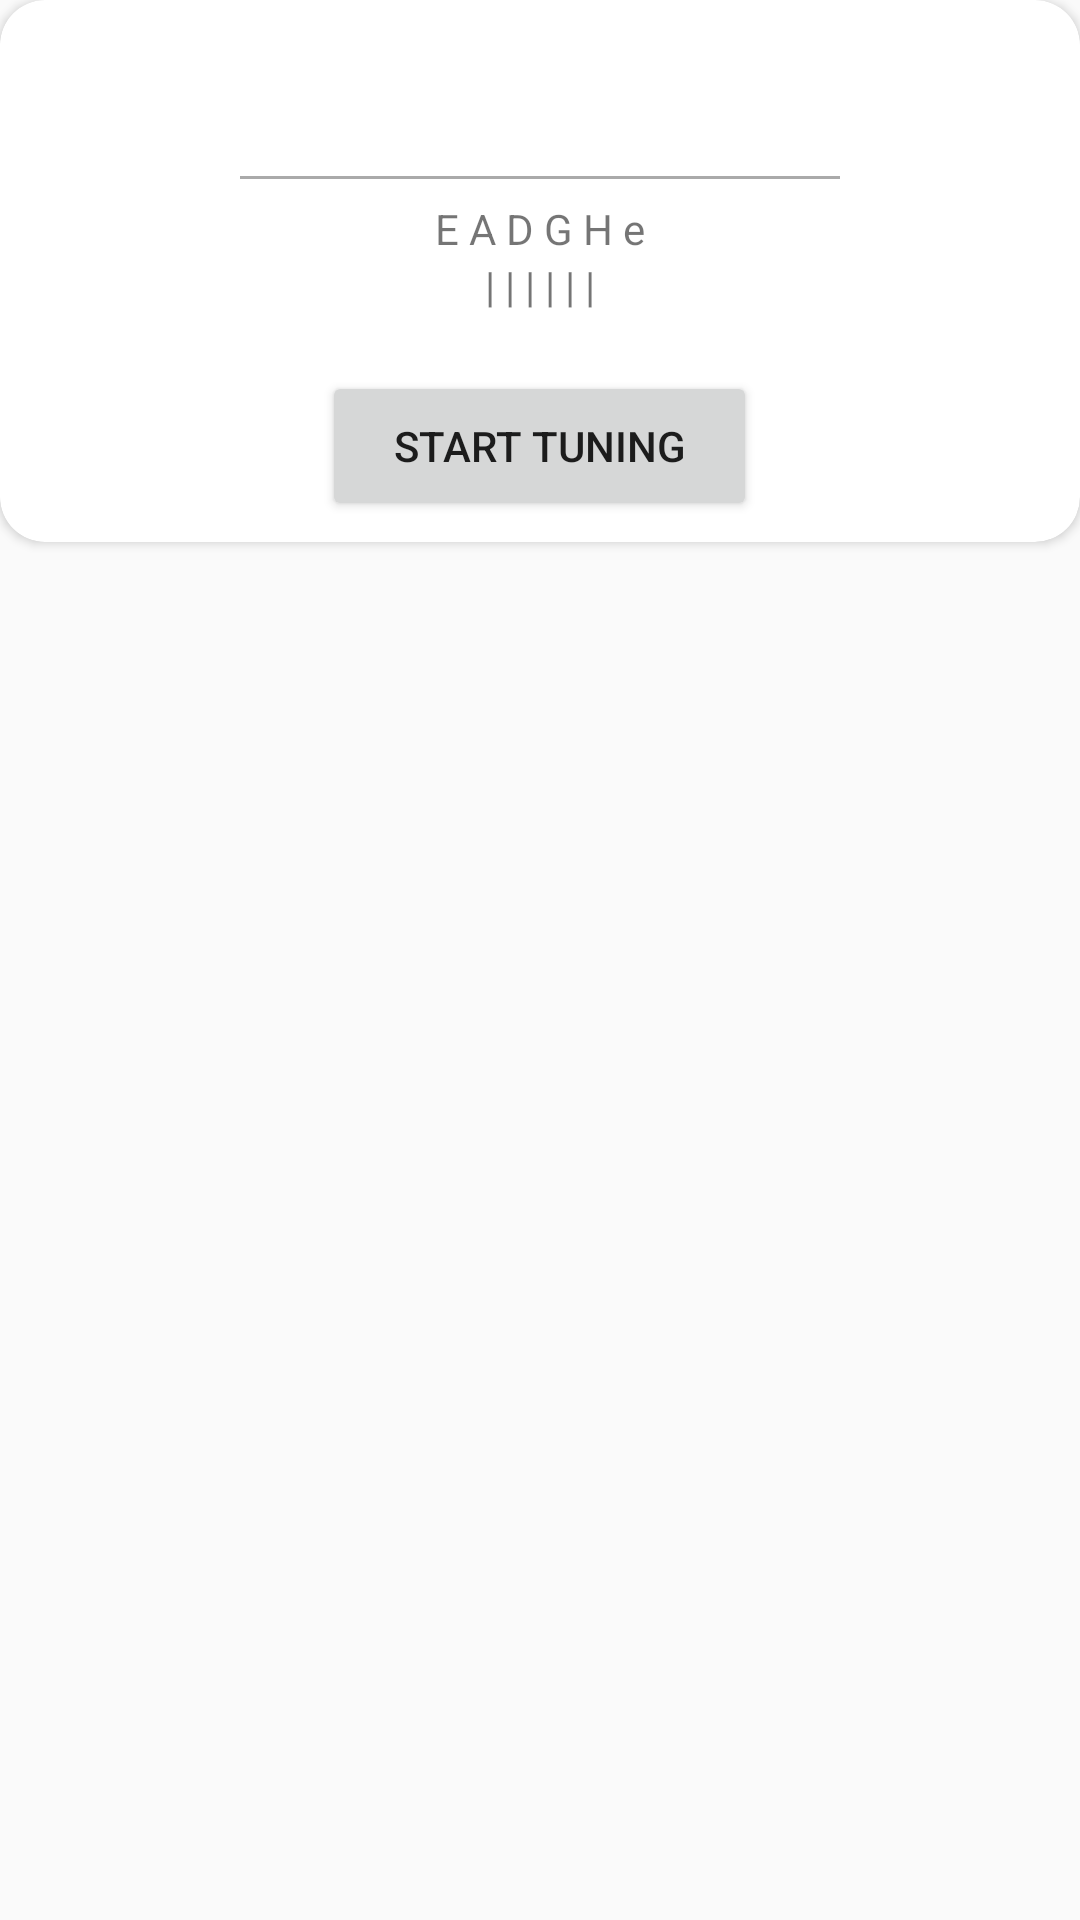

Reconstruct the res/layout file that produces this screen, plus the resources it refers to.
<!-- AndroidManifest.xml: application theme StageTune -->
<!-- res/layout/popup_window_saved_tunes.xml -->
<?xml version="1.0" encoding="utf-8"?>
<RelativeLayout xmlns:android="http://schemas.android.com/apk/res/android"
    xmlns:app="http://schemas.android.com/apk/res-auto"
    android:layout_width="match_parent"
    android:layout_height="match_parent"
    android:layout_gravity="center"
    android:layout_marginLeft="5dp"
    android:layout_marginRight="5dp">


    <ImageView
        android:id="@+id/imgClosePopupSavedTunes"
        android:layout_width="wrap_content"
        android:layout_height="wrap_content"
        android:layout_alignParentRight="true"
        android:layout_marginTop="7dp"
        android:layout_marginRight="7dp"
        android:elevation="5dp"
        android:src="@drawable/ic_close_black_24dp" />

    <android.support.v7.widget.CardView
        android:layout_width="match_parent"
        android:layout_height="wrap_content"
        android:layout_alignParentStart="true"
        android:layout_alignParentLeft="true"

        android:layout_alignParentTop="true"
        android:layout_marginStart="0dp"
        android:layout_marginLeft="0dp"


        android:layout_marginTop="0dp"
        app:cardBackgroundColor="#ffffff"
        app:cardCornerRadius="15dp">


        <LinearLayout
            android:layout_width="match_parent"
            android:layout_height="wrap_content"
            android:orientation="vertical">

            <LinearLayout
                android:layout_width="match_parent"
                android:layout_height="wrap_content"
                android:layout_marginTop="25dp"

                android:orientation="vertical">

                <TextView
                    android:id="@+id/txtName"
                    android:layout_width="match_parent"
                    android:layout_height="wrap_content"
                    android:layout_marginLeft="20dp"
                    android:layout_marginRight="20dp"

                    android:textAlignment="center"
                    android:textSize="25dp"
                    android:textStyle="bold" />


                <View
                    android:layout_width="200dp"
                    android:layout_height="1dp"

                    android:layout_gravity="center_horizontal"
                    android:layout_marginBottom="7dp"

                    android:background="@android:color/darker_gray"

                    />


                <TextView

                    android:layout_width="match_parent"
                    android:layout_height="wrap_content"
                    android:layout_marginLeft="20dp"
                    android:layout_marginRight="20dp"

                    android:text="E A D G H e"
                    android:textAlignment="center"

                    />

                <TextView

                    android:layout_width="match_parent"
                    android:layout_height="wrap_content"
                    android:layout_marginLeft="20dp"
                    android:layout_marginRight="20dp"

                    android:text="| | | | | |"
                    android:textAlignment="center"

                    />


                <TextView
                    android:id="@+id/txtSelectedTune"

                    android:layout_width="match_parent"
                    android:layout_height="wrap_content"
                    android:layout_marginLeft="20dp"
                    android:layout_marginRight="20dp"

                    android:textAlignment="center"

                    />


                <Button
                    android:id="@+id/btnStartTuningSavedTune"

                    android:layout_width="145dp"
                    android:layout_height="50dp"

                    android:layout_gravity="center_horizontal"


                    android:text="Start Tuning"

                    />


            </LinearLayout>

            <ImageView
                android:id="@+id/imgDelete"
                android:layout_width="wrap_content"
                android:layout_height="wrap_content"

                android:layout_gravity="bottom|right"
                android:layout_marginRight="7dp"
                android:layout_marginBottom="7dp"

                android:elevation="5dp"

                android:src="@drawable/ic_delete_black_24dp" />


        </LinearLayout>


    </android.support.v7.widget.CardView>

</RelativeLayout>
<!-- resources referenced by this layout -->
<resources>
  <style name="StageTune" parent="Theme.AppCompat.Light.NoActionBar">
          <item name="colorAccent">@color/accent_material_light_1</item>
      </style>
  <color name="accent_material_light_1">#9d0707</color>
</resources>
